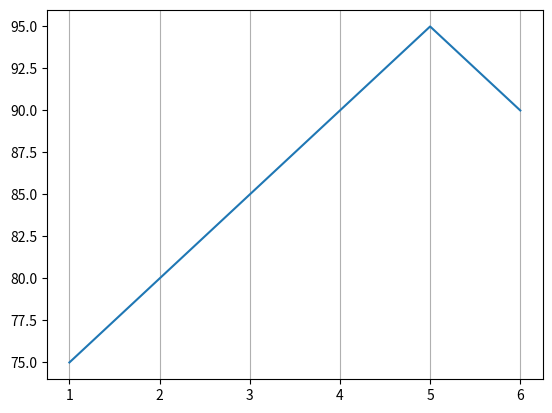

Recreate this plot in Python.
import matplotlib.pyplot as plt

x=[1,2,3,4,5,6]
y=[75,80,85,90,95,90]

plt.plot(x,y)
plt.grid(axis="x")
plt.show()
